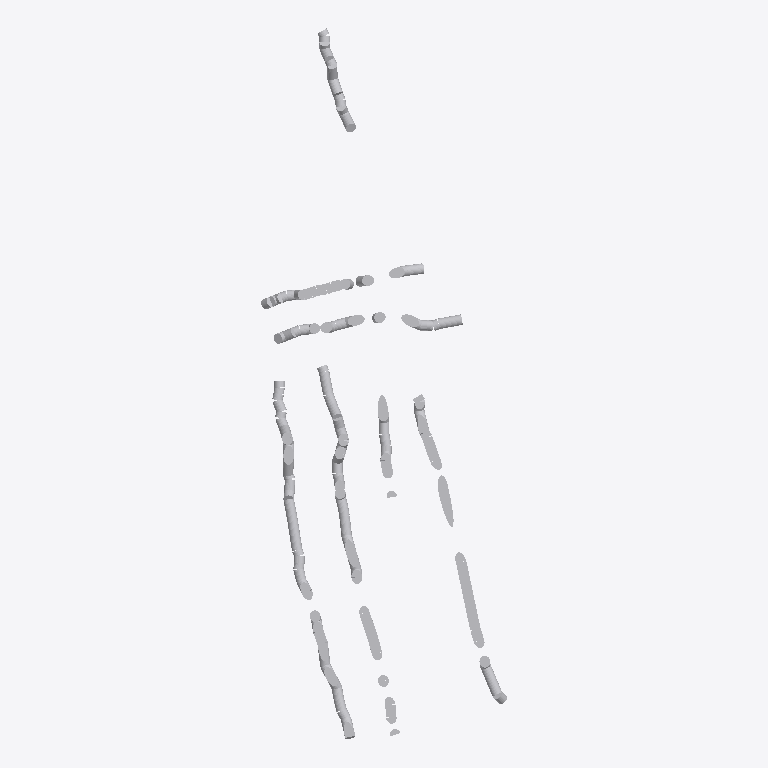
Plan cut of the same IFC building model at storey 'Default Building Storey' (level 0.00 m, cut at 1.40 m), seen from above with north up, elements coloured by IFC class (only those large enough to see are counted): 129 other elements (light grey). Cut surfaces are drawn darker.
Extent 3.5 m × 10.1 m × 1.2 m (x, y, z). Storeys (1): Default Building Storey at 0.00 m. Elements (136): 136 IfcFlowSegment.

HEADER;
FILE_DESCRIPTION(('ViewDefinition [CoordinationView,   QuantityTakeOffAddOnView]'),'2;1');
FILE_NAME('Testfeld1ToGML.ifc','2023-07-02T13:04:18',('Vermesser'),('Vermessungsb￼ro'),'v0.6.0','ifcopenshell','The authorising person');
FILE_SCHEMA(('IFC2X3'));
ENDSEC;
DATA;
#1=IFCPROJECT('0YvctVUKr0kugbFTf53O9L',#2,'Testfeld1ToGML',$,$,$,$,(#20),#7);
#23=IFCSITE('0mehk96CWHxhLwa8rkNGKz',#2,'(Site name)','(Site Description)',$,#24,$,$,.ELEMENT.,(52.0,6.0,33.51601370825665),(7.0,4.0,42.899436737137876),0.0,$,$);
#29=IFCBUILDING('0mehkA6CWHxeEKa8rkNGKz',#2,'(Site Description)','(Site Description)',$,#30,$,$,.ELEMENT.,$,$,$);
#35=IFCBUILDINGSTOREY('0mehkB6CWHxhuya8rkNGKz',#2,'Default Building Storey','Description of Default Building Storey',$,#36,$,$,.ELEMENT.,0.0);
#4319=IFCFLOWSEGMENT('0mlwkX6CWHxfoka8rkNGKz',#2,'(Generated pipe)','(Generated pipe description)',$,#4318,#4317,$);
#4183=IFCFLOWSEGMENT('0mlkS46CWHxfTba8rkNGKz',#2,'(Generated pipe)','(Generated pipe description)',$,#4182,#4181,$);
#4421=IFCFLOWSEGMENT('0mm4VW6CWHxgyma8rkNGKz',#2,'(Generated pipe)','(Generated pipe description)',$,#4420,#4419,$);
#2208=IFCFLOWSEGMENT('0miehk6CWHxhhVa8rkNGKz',#2,'(Generated pipe)','(Generated pipe description)',$,#2207,#2206,$);
#3093=IFCFLOWSEGMENT('0mk7vP6CWHxfFFa8rkNGKz',#2,'(Generated pipe)','(Generated pipe description)',$,#3092,#3091,$);
#4523=IFCFLOWSEGMENT('0mmEG06CWHxeUWa8rkNGKz',#2,'(Generated pipe)','(Generated pipe description)',$,#4522,#4521,$);
#1426=IFCFLOWSEGMENT('0mhTtx6CWHxfura8rkNGKz',#2,'(Generated pipe)','(Generated pipe description)',$,#1425,#1424,$);
#3773=IFCFLOWSEGMENT('0ml9qL6CWHxe22a8rkNGKz',#2,'(Generated pipe)','(Generated pipe description)',$,#3772,#3771,$);
#4591=IFCFLOWSEGMENT('0mmJ8R6CWHxhpra8rkNGKz',#2,'(Generated pipe)','(Generated pipe description)',$,#4590,#4589,$);
#1868=IFCFLOWSEGMENT('0mi6Wh6CWHxhWya8rkNGKz',#2,'(Generated pipe)','(Generated pipe description)',$,#1867,#1866,$);
#1665=IFCFLOWSEGMENT('0mhrQw6CWHxfjha8rkNGKz',#2,'(Generated pipe)','(Generated pipe description)',$,#1664,#1663,$);
#2412=IFCFLOWSEGMENT('0mivnT6CWHxgx1a8rkNGKz',#2,'(Generated pipe)','(Generated pipe description)',$,#2411,#2410,$);
#1561=IFCFLOWSEGMENT('0mhg5B6CWHxhkKa8rkNGKz',#2,'(Generated pipe)','(Generated pipe description)',$,#1560,#1559,$);
#3297=IFCFLOWSEGMENT('0mkTtm6CWHxhKwa8rkNGKz',#2,'(Generated pipe)','(Generated pipe description)',$,#3296,#3295,$);
#3263=IFCFLOWSEGMENT('0mkO$96CWHxhoFa8rkNGKz',#2,'(Generated pipe)','(Generated pipe description)',$,#3262,#3261,$);
#3059=IFCFLOWSEGMENT('0mk30z6CWHxhOna8rkNGKz',#2,'(Generated pipe)','(Generated pipe description)',$,#3058,#3057,$);
#1119=IFCFLOWSEGMENT('0mh0b06CWHxgkua8rkNGKz',#2,'(Generated pipe)','(Generated pipe description)',$,#1118,#1117,$);
#62=IFCFLOWSEGMENT('0mfSUK6CWHxgsda8rkNGKz',#2,'(Generated pipe)','(Generated pipe description)',$,#61,#60,$);
#471=IFCFLOWSEGMENT('0mg3Yk6CWHxgGxa8rkNGKz',#2,'(Generated pipe)','(Generated pipe description)',$,#470,#469,$);
#504=IFCFLOWSEGMENT('0mg5_y6CWHxf1ca8rkNGKz',#2,'(Generated pipe)','(Generated pipe description)',$,#503,#502,$);
#640=IFCFLOWSEGMENT('0mgKeV6CWHxgyla8rkNGKz',#2,'(Generated pipe)','(Generated pipe description)',$,#639,#638,$);
#3229=IFCFLOWSEGMENT('0mkMYv6CWHxftta8rkNGKz',#2,'(Generated pipe)','(Generated pipe description)',$,#3228,#3227,$);
#231=IFCFLOWSEGMENT('0mfh7q6CWHxfNha8rkNGKz',#2,'(Generated pipe)','(Generated pipe description)',$,#230,#229,$);
#3843=IFCFLOWSEGMENT('0mlH946CWHxeGPa8rkNGKz',#2,'(Generated pipe)','(Generated pipe description)',$,#3842,#3841,$);
#3705=IFCFLOWSEGMENT('0ml4xn6CWHxeuMa8rkNGKz',#2,'(Generated pipe)','(Generated pipe description)',$,#3704,#3703,$);
#265=IFCFLOWSEGMENT('0mfm0I6CWHxho0a8rkNGKz',#2,'(Generated pipe)','(Generated pipe description)',$,#264,#263,$);
#1800=IFCFLOWSEGMENT('0mi1e76CWHxfH9a8rkNGKz',#2,'(Generated pipe)','(Generated pipe description)',$,#1799,#1798,$);
#2038=IFCFLOWSEGMENT('0miNb_6CWHxePPa8rkNGKz',#2,'(Generated pipe)','(Generated pipe description)',$,#2037,#2036,$);
#2514=IFCFLOWSEGMENT('0mj3YS6CWHxfFha8rkNGKz',#2,'(Generated pipe)','(Generated pipe description)',$,#2513,#2512,$);
#4455=IFCFLOWSEGMENT('0mm6sU6CWHxgVba8rkNGKz',#2,'(Generated pipe)','(Generated pipe description)',$,#4454,#4453,$);
#1834=IFCFLOWSEGMENT('0mi44P6CWHxgApa8rkNGKz',#2,'(Generated pipe)','(Generated pipe description)',$,#1833,#1832,$);
#1902=IFCFLOWSEGMENT('0miBP86CWHxhXra8rkNGKz',#2,'(Generated pipe)','(Generated pipe description)',$,#1901,#1900,$);
#3637=IFCFLOWSEGMENT('0mkzd16CWHxetoa8rkNGKz',#2,'(Generated pipe)','(Generated pipe description)',$,#3636,#3635,$);
#333=IFCFLOWSEGMENT('0mfqum6CWHxgzja8rkNGKz',#2,'(Generated pipe)','(Generated pipe description)',$,#332,#331,$);
#2242=IFCFLOWSEGMENT('0mih7_6CWHxh5ea8rkNGKz',#2,'(Generated pipe)','(Generated pipe description)',$,#2241,#2240,$);
#676=IFCFLOWSEGMENT('0mgN4l6CWHxg9ea8rkNGKz',#2,'(Generated pipe)','(Generated pipe description)',$,#675,#674,$);
#3433=IFCFLOWSEGMENT('0mkg4x6CWHxfeWa8rkNGKz',#2,'(Generated pipe)','(Generated pipe description)',$,#3432,#3431,$);
#3944=IFCFLOWSEGMENT('0mlQwC6CWHxgvwa8rkNGKz',#2,'(Generated pipe)','(Generated pipe description)',$,#3943,#3942,$);
#4046=IFCFLOWSEGMENT('0mlYEq6CWHxgeya8rkNGKz',#2,'(Generated pipe)','(Generated pipe description)',$,#4045,#4044,$);
#1220=IFCFLOWSEGMENT('0mhAL_6CWHxfGNa8rkNGKz',#2,'(Generated pipe)','(Generated pipe description)',$,#1219,#1218,$);
#1732=IFCFLOWSEGMENT('0mhwJR6CWHxhaha8rkNGKz',#2,'(Generated pipe)','(Generated pipe description)',$,#1731,#1730,$);
#2446=IFCFLOWSEGMENT('0mi_fv6CWHxh_Ja8rkNGKz',#2,'(Generated pipe)','(Generated pipe description)',$,#2445,#2444,$);
#4285=IFCFLOWSEGMENT('0mluHp6CWHxe8_a8rkNGKz',#2,'(Generated pipe)','(Generated pipe description)',$,#4284,#4283,$);
#2889=IFCFLOWSEGMENT('0mjgcV6CWHxfJoa8rkNGKz',#2,'(Generated pipe)','(Generated pipe description)',$,#2888,#2887,$);
#2276=IFCFLOWSEGMENT('0mijaD6CWHxeSCa8rkNGKz',#2,'(Generated pipe)','(Generated pipe description)',$,#2275,#2274,$);
#1629=IFCFLOWSEGMENT('0mhmYT6CWHxeDTa8rkNGKz',#2,'(Generated pipe)','(Generated pipe description)',$,#1628,#1627,$);
#1766=IFCFLOWSEGMENT('0mh$Bv6CWHxgyLa8rkNGKz',#2,'(Generated pipe)','(Generated pipe description)',$,#1765,#1764,$);
#2072=IFCFLOWSEGMENT('0miQ2E6CWHxgWna8rkNGKz',#2,'(Generated pipe)','(Generated pipe description)',$,#2071,#2070,$);
#4217=IFCFLOWSEGMENT('0mlpPL6CWHxhaga8rkNGKz',#2,'(Generated pipe)','(Generated pipe description)',$,#4216,#4215,$);
#1356=IFCFLOWSEGMENT('0mhMZH6CWHxfJFa8rkNGKz',#2,'(Generated pipe)','(Generated pipe description)',$,#1355,#1354,$);
#3671=IFCFLOWSEGMENT('0ml03J6CWHxfNka8rkNGKz',#2,'(Generated pipe)','(Generated pipe description)',$,#3670,#3669,$);
#2344=IFCFLOWSEGMENT('0miqu_6CWHxgzZa8rkNGKz',#2,'(Generated pipe)','(Generated pipe description)',$,#2343,#2342,$);
#3399=IFCFLOWSEGMENT('0mkdel6CWHxhLqa8rkNGKz',#2,'(Generated pipe)','(Generated pipe description)',$,#3398,#3397,$);
#3910=IFCFLOWSEGMENT('0mlM1c6CWHxe9qa8rkNGKz',#2,'(Generated pipe)','(Generated pipe description)',$,#3909,#3908,$);
#3501=IFCFLOWSEGMENT('0mknQ06CWHxe_Ia8rkNGKz',#2,'(Generated pipe)','(Generated pipe description)',$,#3500,#3499,$);
#1152=IFCFLOWSEGMENT('0mh5TR6CWHxeC7a8rkNGKz',#2,'(Generated pipe)','(Generated pipe description)',$,#1151,#1150,$);
#3535=IFCFLOWSEGMENT('0mkpsB6CWHxeQYa8rkNGKz',#2,'(Generated pipe)','(Generated pipe description)',$,#3534,#3533,$);
#1936=IFCFLOWSEGMENT('0miDrE6CWHxeaEa8rkNGKz',#2,'(Generated pipe)','(Generated pipe description)',$,#1935,#1934,$);
#3739=IFCFLOWSEGMENT('0ml7O56CWHxgkXa8rkNGKz',#2,'(Generated pipe)','(Generated pipe description)',$,#3738,#3737,$);
#1390=IFCFLOWSEGMENT('0mhRRk6CWHxf30a8rkNGKz',#2,'(Generated pipe)','(Generated pipe description)',$,#1389,#1388,$);
#4150=IFCFLOWSEGMENT('0mlh$i6CWHxfi3a8rkNGKz',#2,'(Generated pipe)','(Generated pipe description)',$,#4149,#4148,$);
#1970=IFCFLOWSEGMENT('0miGHh6CWHxeoOa8rkNGKz',#2,'(Generated pipe)','(Generated pipe description)',$,#1969,#1968,$);
#4625=IFCFLOWSEGMENT('0mmLb46CWHxg73a8rkNGKz',#2,'(Generated pipe)','(Generated pipe description)',$,#4624,#4623,$);
#1254=IFCFLOWSEGMENT('0mhCoE6CWHxgiga8rkNGKz',#2,'(Generated pipe)','(Generated pipe description)',$,#1253,#1252,$);
#1288=IFCFLOWSEGMENT('0mhHgi6CWHxff$a8rkNGKz',#2,'(Generated pipe)','(Generated pipe description)',$,#1287,#1286,$);
#4012=IFCFLOWSEGMENT('0mlVoZ6CWHxgB9a8rkNGKz',#2,'(Generated pipe)','(Generated pipe description)',$,#4011,#4010,$);
#811=IFCFLOWSEGMENT('0mgbkJ6CWHxeC8a8rkNGKz',#2,'(Generated pipe)','(Generated pipe description)',$,#810,#809,$);
#1083=IFCFLOWSEGMENT('0mg_8r6CWHxhCya8rkNGKz',#2,'(Generated pipe)','(Generated pipe description)',$,#1082,#1081,$);
#3365=IFCFLOWSEGMENT('0mkYmD6CWHxgsJa8rkNGKz',#2,'(Generated pipe)','(Generated pipe description)',$,#3364,#3363,$);
#2310=IFCFLOWSEGMENT('0mim0T6CWHxf2Pa8rkNGKz',#2,'(Generated pipe)','(Generated pipe description)',$,#2309,#2308,$);
#913=IFCFLOWSEGMENT('0mgj2$6CWHxeN1a8rkNGKz',#2,'(Generated pipe)','(Generated pipe description)',$,#912,#911,$);
#3331=IFCFLOWSEGMENT('0mkWK76CWHxeTLa8rkNGKz',#2,'(Generated pipe)','(Generated pipe description)',$,#3330,#3329,$);
#4489=IFCFLOWSEGMENT('0mm9NS6CWHxeUXa8rkNGKz',#2,'(Generated pipe)','(Generated pipe description)',$,#4488,#4487,$);
#3195=IFCFLOWSEGMENT('0mkHgS6CWHxf_ma8rkNGKz',#2,'(Generated pipe)','(Generated pipe description)',$,#3194,#3193,$);
#3876=IFCFLOWSEGMENT('0mlJbN6CWHxeB2a8rkNGKz',#2,'(Generated pipe)','(Generated pipe description)',$,#3875,#3874,$);
#879=IFCFLOWSEGMENT('0mggci6CWHxg7Xa8rkNGKz',#2,'(Generated pipe)','(Generated pipe description)',$,#878,#877,$);
#1698=IFCFLOWSEGMENT('0mhtt86CWHxgSWa8rkNGKz',#2,'(Generated pipe)','(Generated pipe description)',$,#1697,#1696,$);
#4353=IFCFLOWSEGMENT('0ml$cV6CWHxhmRa8rkNGKz',#2,'(Generated pipe)','(Generated pipe description)',$,#4352,#4351,$);
#129=IFCFLOWSEGMENT('0mfZp26CWHxgPaa8rkNGKz',#2,'(Generated pipe)','(Generated pipe description)',$,#128,#127,$);
#3603=IFCFLOWSEGMENT('0mkxAi6CWHxeDza8rkNGKz',#2,'(Generated pipe)','(Generated pipe description)',$,#3602,#3601,$);
#2140=IFCFLOWSEGMENT('0miXMv6CWHxhmRa8rkNGKz',#2,'(Generated pipe)','(Generated pipe description)',$,#2139,#2138,$);
#367=IFCFLOWSEGMENT('0mftL56CWHxhbqa8rkNGKz',#2,'(Generated pipe)','(Generated pipe description)',$,#366,#365,$);
#947=IFCFLOWSEGMENT('0mgnxS6CWHxg6sa8rkNGKz',#2,'(Generated pipe)','(Generated pipe description)',$,#946,#945,$);
#2004=IFCFLOWSEGMENT('0miL9q6CWHxf8da8rkNGKz',#2,'(Generated pipe)','(Generated pipe description)',$,#2003,#2002,$);
#2480=IFCFLOWSEGMENT('0mj1696CWHxejLa8rkNGKz',#2,'(Generated pipe)','(Generated pipe description)',$,#2479,#2478,$);
#3569=IFCFLOWSEGMENT('0mkukY6CWHxe91a8rkNGKz',#2,'(Generated pipe)','(Generated pipe description)',$,#3568,#3567,$);
#163=IFCFLOWSEGMENT('0mfcFG6CWHxeb1a8rkNGKz',#2,'(Generated pipe)','(Generated pipe description)',$,#162,#161,$);
#2786=IFCFLOWSEGMENT('0mjRyz6CWHxgJBa8rkNGKz',#2,'(Generated pipe)','(Generated pipe description)',$,#2785,#2784,$);
#2752=IFCFLOWSEGMENT('0mjPWh6CWHxeqVa8rkNGKz',#2,'(Generated pipe)','(Generated pipe description)',$,#2751,#2750,$);
#2718=IFCFLOWSEGMENT('0mjN4O6CWHxgF6a8rkNGKz',#2,'(Generated pipe)','(Generated pipe description)',$,#2717,#2716,$);
#2923=IFCFLOWSEGMENT('0mjlV16CWHxftFa8rkNGKz',#2,'(Generated pipe)','(Generated pipe description)',$,#2922,#2921,$);
#1493=IFCFLOWSEGMENT('0mhbCi6CWHxggpa8rkNGKz',#2,'(Generated pipe)','(Generated pipe description)',$,#1492,#1491,$);
#2106=IFCFLOWSEGMENT('0miUwg6CWHxebya8rkNGKz',#2,'(Generated pipe)','(Generated pipe description)',$,#2105,#2104,$);
#197=IFCFLOWSEGMENT('0mfeha6CWHxgTXa8rkNGKz',#2,'(Generated pipe)','(Generated pipe description)',$,#196,#195,$);
#777=IFCFLOWSEGMENT('0mgWrj6CWHxeiqa8rkNGKz',#2,'(Generated pipe)','(Generated pipe description)',$,#776,#775,$);
#401=IFCFLOWSEGMENT('0mfyDU6CWHxfO_a8rkNGKz',#2,'(Generated pipe)','(Generated pipe description)',$,#400,#399,$);
#981=IFCFLOWSEGMENT('0mgqQ56CWHxht5a8rkNGKz',#2,'(Generated pipe)','(Generated pipe description)',$,#980,#979,$);
#1322=IFCFLOWSEGMENT('0mhK6w6CWHxeQ2a8rkNGKz',#2,'(Generated pipe)','(Generated pipe description)',$,#1321,#1320,$);
#2650=IFCFLOWSEGMENT('0mjFli6CWHxfGYa8rkNGKz',#2,'(Generated pipe)','(Generated pipe description)',$,#2649,#2648,$);
#3807=IFCFLOWSEGMENT('0mlCGb6CWHxhzda8rkNGKz',#2,'(Generated pipe)','(Generated pipe description)',$,#3806,#3805,$);
#4251=IFCFLOWSEGMENT('0mlrrp6CWHxemDa8rkNGKz',#2,'(Generated pipe)','(Generated pipe description)',$,#4250,#4249,$);
#845=IFCFLOWSEGMENT('0mgeAZ6CWHxgsUa8rkNGKz',#2,'(Generated pipe)','(Generated pipe description)',$,#844,#843,$);
#1015=IFCFLOWSEGMENT('0mgsq06CWHxfcwa8rkNGKz',#2,'(Generated pipe)','(Generated pipe description)',$,#1014,#1013,$);
#1527=IFCFLOWSEGMENT('0mhdex6CWHxeYYa8rkNGKz',#2,'(Generated pipe)','(Generated pipe description)',$,#1526,#1525,$);
#743=IFCFLOWSEGMENT('0mgUPS6CWHxfqUa8rkNGKz',#2,'(Generated pipe)','(Generated pipe description)',$,#742,#741,$);
#2616=IFCFLOWSEGMENT('0mjDJP6CWHxgmPa8rkNGKz',#2,'(Generated pipe)','(Generated pipe description)',$,#2615,#2614,$);
#3978=IFCFLOWSEGMENT('0mlTMG6CWHxfMBa8rkNGKz',#2,'(Generated pipe)','(Generated pipe description)',$,#3977,#3976,$);
#1049=IFCFLOWSEGMENT('0mgvG26CWHxepha8rkNGKz',#2,'(Generated pipe)','(Generated pipe description)',$,#1048,#1047,$);
#1459=IFCFLOWSEGMENT('0mhWKG6CWHxeK2a8rkNGKz',#2,'(Generated pipe)','(Generated pipe description)',$,#1458,#1457,$);
#2174=IFCFLOWSEGMENT('0miZpB6CWHxho_a8rkNGKz',#2,'(Generated pipe)','(Generated pipe description)',$,#2173,#2172,$);
#3127=IFCFLOWSEGMENT('0mkCnz6CWHxh6ma8rkNGKz',#2,'(Generated pipe)','(Generated pipe description)',$,#3126,#3125,$);
#299=IFCFLOWSEGMENT('0mfoSV6CWHxh9La8rkNGKz',#2,'(Generated pipe)','(Generated pipe description)',$,#298,#297,$);
#2684=IFCFLOWSEGMENT('0mjKe96CWHxhPWa8rkNGKz',#2,'(Generated pipe)','(Generated pipe description)',$,#2683,#2682,$);
#435=IFCFLOWSEGMENT('0mf_gS6CWHxhwra8rkNGKz',#2,'(Generated pipe)','(Generated pipe description)',$,#434,#433,$);
#2582=IFCFLOWSEGMENT('0mjAtC6CWHxhUHa8rkNGKz',#2,'(Generated pipe)','(Generated pipe description)',$,#2581,#2580,$);
#2855=IFCFLOWSEGMENT('0mjbk36CWHxeTZa8rkNGKz',#2,'(Generated pipe)','(Generated pipe description)',$,#2854,#2853,$);
#4557=IFCFLOWSEGMENT('0mmGiL6CWHxe0Ja8rkNGKz',#2,'(Generated pipe)','(Generated pipe description)',$,#4556,#4555,$);
#3025=IFCFLOWSEGMENT('0mj_8X6CWHxhvEa8rkNGKz',#2,'(Generated pipe)','(Generated pipe description)',$,#3024,#3023,$);
#3161=IFCFLOWSEGMENT('0mkFEH6CWHxfQca8rkNGKz',#2,'(Generated pipe)','(Generated pipe description)',$,#3160,#3159,$);
#4114=IFCFLOWSEGMENT('0mlfZS6CWHxfnMa8rkNGKz',#2,'(Generated pipe)','(Generated pipe description)',$,#4113,#4112,$);
#2957=IFCFLOWSEGMENT('0mjqNY6CWHxg2qa8rkNGKz',#2,'(Generated pipe)','(Generated pipe description)',$,#2956,#2955,$);
#2991=IFCFLOWSEGMENT('0mjvF_6CWHxhrga8rkNGKz',#2,'(Generated pipe)','(Generated pipe description)',$,#2990,#2989,$);
#4659=IFCFLOWSEGMENT('0mmO116CWHxexna8rkNGKz',#2,'(Generated pipe)','(Generated pipe description)',$,#4658,#4657,$);
#4080=IFCFLOWSEGMENT('0mld7R6CWHxfaoa8rkNGKz',#2,'(Generated pipe)','(Generated pipe description)',$,#4079,#4078,$);
#2822=IFCFLOWSEGMENT('0mjWrQ6CWHxetua8rkNGKz',#2,'(Generated pipe)','(Generated pipe description)',$,#2821,#2820,$);
#2378=IFCFLOWSEGMENT('0mitLA6CWHxhP_a8rkNGKz',#2,'(Generated pipe)','(Generated pipe description)',$,#2377,#2376,$);
#3467=IFCFLOWSEGMENT('0mkiXC6CWHxgc8a8rkNGKz',#2,'(Generated pipe)','(Generated pipe description)',$,#3466,#3465,$);
#709=IFCFLOWSEGMENT('0mgRzD6CWHxg3Za8rkNGKz',#2,'(Generated pipe)','(Generated pipe description)',$,#708,#707,$);
#1186=IFCFLOWSEGMENT('0mh7vj6CWHxg2xa8rkNGKz',#2,'(Generated pipe)','(Generated pipe description)',$,#1185,#1184,$);
ENDSEC;
